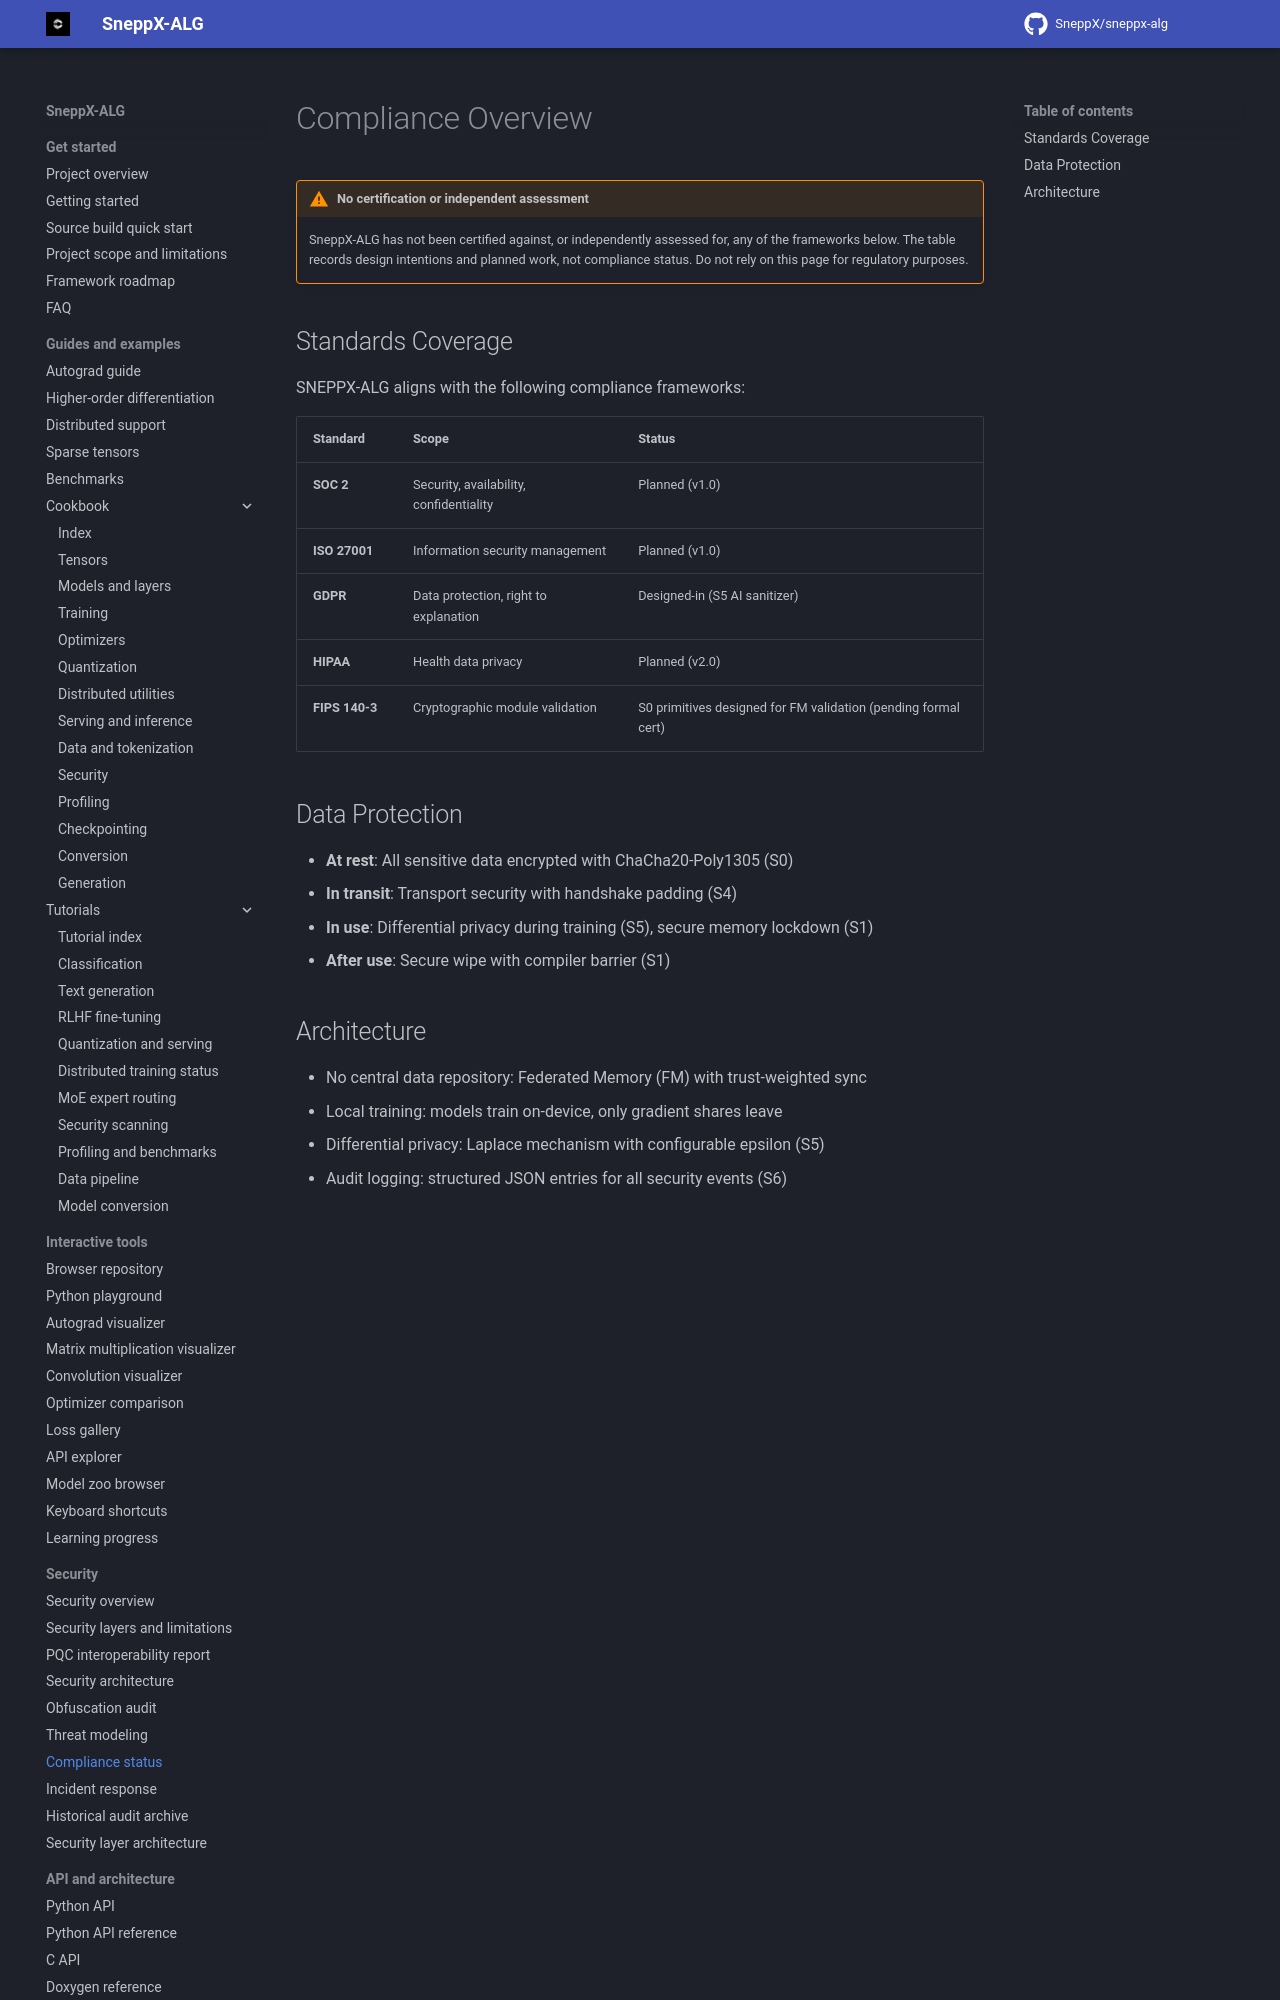

repository: SneppX/sneppx-alg · page: 1.5.3/compliance/compliance_overview/index.html · generator: mkdocs

---
description: "How SneppX-ALG documentation maps to common compliance frameworks, and what has and has not been independently assessed."
---

# Compliance Overview

<div class="admonition warning" markdown>
<p class="admonition-title">No certification or independent assessment</p>

SneppX-ALG has not been certified against, or independently assessed for, any of the frameworks below. The table records design intentions and planned work, not compliance status. Do not rely on this page for regulatory purposes.

</div>
